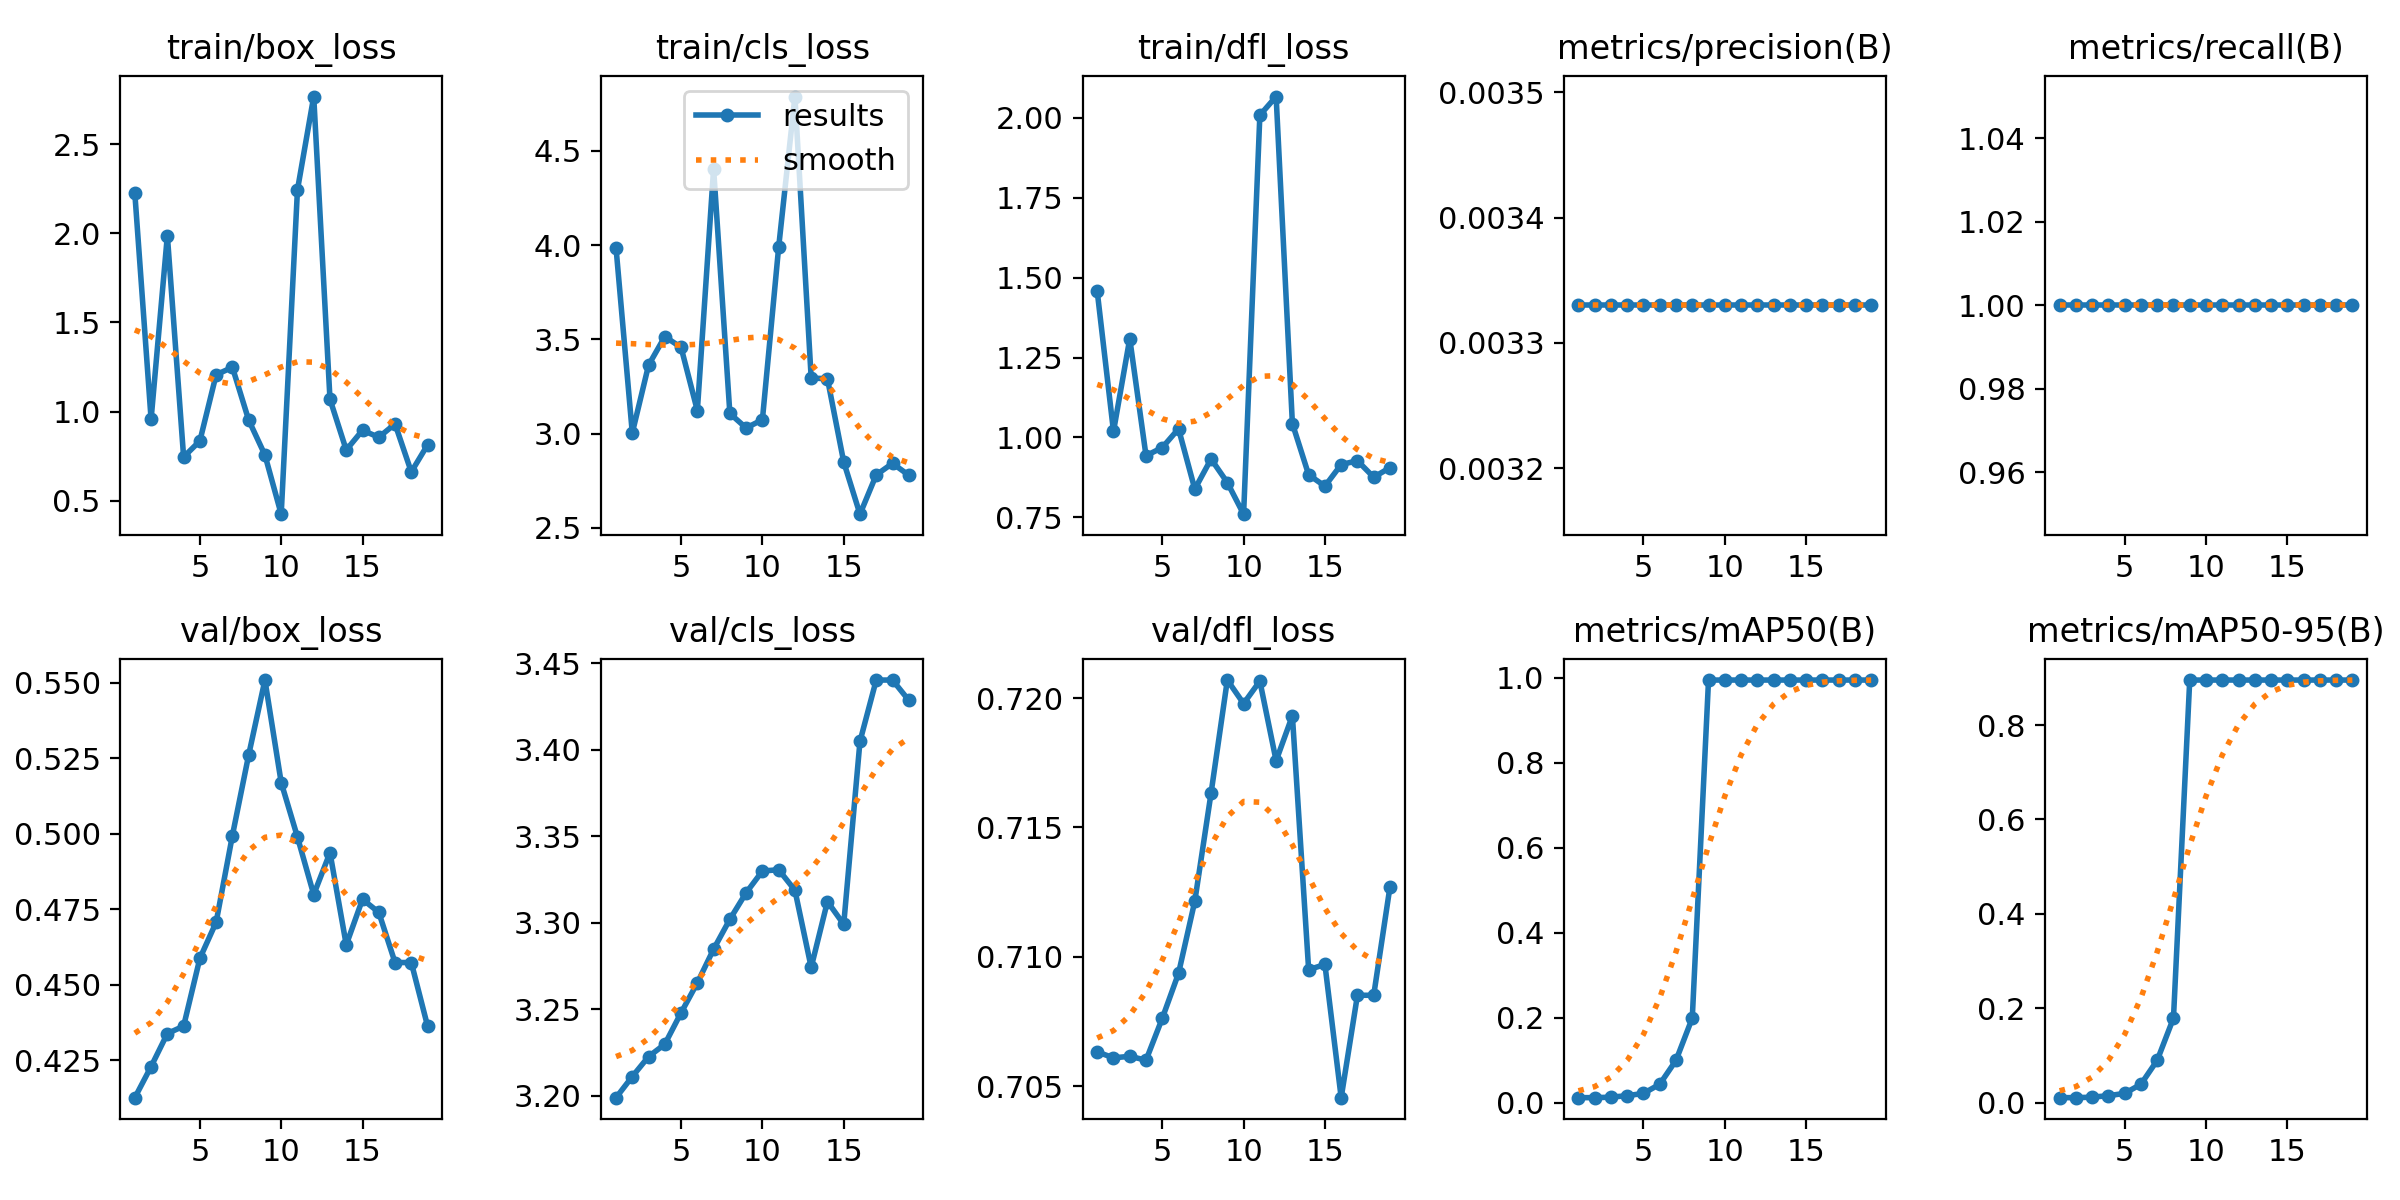

Data behind this chart, as committed beside it:
epoch, time, train/box_loss, train/cls_loss, train/dfl_loss, metrics/precision(B), metrics/recall(B), metrics/mAP50(B), metrics/mAP50-95(B), val/box_loss, val/cls_loss, val/dfl_loss, lr/pg0, lr/pg1, lr/pg2
1, 0.483, 2.223, 3.985, 1.456, 0.00333, 1, 0.01171, 0.01054, 0.4127, 3.199, 0.7063, 0, 0, 0
2, 1.11, 0.9569, 3.003, 1.019, 0.00333, 1, 0.01157, 0.01041, 0.4229, 3.211, 0.7061, 1.934e-05, 1.934e-05, 1.934e-05
3, 1.673, 1.987, 3.363, 1.309, 0.00333, 1, 0.01276, 0.01148, 0.4339, 3.223, 0.7062, 3.736e-05, 3.736e-05, 3.736e-05
4, 2.274, 0.7452, 3.514, 0.943, 0.00333, 1, 0.01631, 0.01468, 0.4363, 3.23, 0.706, 5.406e-05, 5.406e-05, 5.406e-05
5, 2.864, 0.8355, 3.457, 0.9686, 0.00333, 1, 0.02163, 0.01947, 0.4588, 3.248, 0.7076, 6.944e-05, 6.944e-05, 6.944e-05
6, 3.462, 1.207, 3.122, 1.027, 0.00333, 1, 0.04326, 0.03893, 0.4707, 3.265, 0.7094, 8.35e-05, 8.35e-05, 8.35e-05
7, 4.051, 1.248, 4.405, 0.8387, 0.00333, 1, 0.0995, 0.08955, 0.4994, 3.285, 0.7121, 9.624e-05, 9.624e-05, 9.624e-05
8, 4.663, 0.9525, 3.106, 0.9328, 0.00333, 1, 0.199, 0.1791, 0.526, 3.302, 0.7163, 0.0001077, 0.0001077, 0.0001077
9, 5.304, 0.7563, 3.03, 0.8592, 0.00333, 1, 0.995, 0.8955, 0.5508, 3.317, 0.7207, 0.0001178, 0.0001178, 0.0001178
10, 5.948, 0.4246, 3.073, 0.7603, 0.00333, 1, 0.995, 0.8955, 0.5169, 3.33, 0.7198, 0.0001265, 0.0001265, 0.0001265
11, 6.577, 2.243, 3.989, 2.007, 0.00333, 1, 0.995, 0.8955, 0.4989, 3.331, 0.7207, 0.000134, 0.000134, 0.000134
12, 7.189, 2.766, 4.788, 2.066, 0.00333, 1, 0.995, 0.8955, 0.4798, 3.319, 0.7176, 0.0001401, 0.0001401, 0.0001401
13, 7.809, 1.069, 3.294, 1.044, 0.00333, 1, 0.995, 0.8955, 0.4937, 3.274, 0.7193, 0.000145, 0.000145, 0.000145
14, 8.422, 0.7844, 3.291, 0.8835, 0.00333, 1, 0.995, 0.8955, 0.4632, 3.312, 0.7095, 0.0001485, 0.0001485, 0.0001485
15, 9.011, 0.8952, 2.849, 0.8479, 0.00333, 1, 0.995, 0.8955, 0.4783, 3.299, 0.7097, 0.0001506, 0.0001506, 0.0001506
16, 9.619, 0.8558, 2.572, 0.9154, 0.00333, 1, 0.995, 0.8955, 0.474, 3.405, 0.7046, 0.0001515, 0.0001515, 0.0001515
17, 10.23, 0.9307, 2.78, 0.9274, 0.00333, 1, 0.995, 0.8955, 0.4574, 3.44, 0.7085, 0.000151, 0.000151, 0.000151
18, 10.9, 0.6615, 2.842, 0.8758, 0.00333, 1, 0.995, 0.8955, 0.4574, 3.44, 0.7085, 0.0001493, 0.0001493, 0.0001493
19, 11.54, 0.8132, 2.779, 0.9058, 0.00333, 1, 0.995, 0.8955, 0.4364, 3.429, 0.7127, 0.0001462, 0.0001462, 0.0001462
